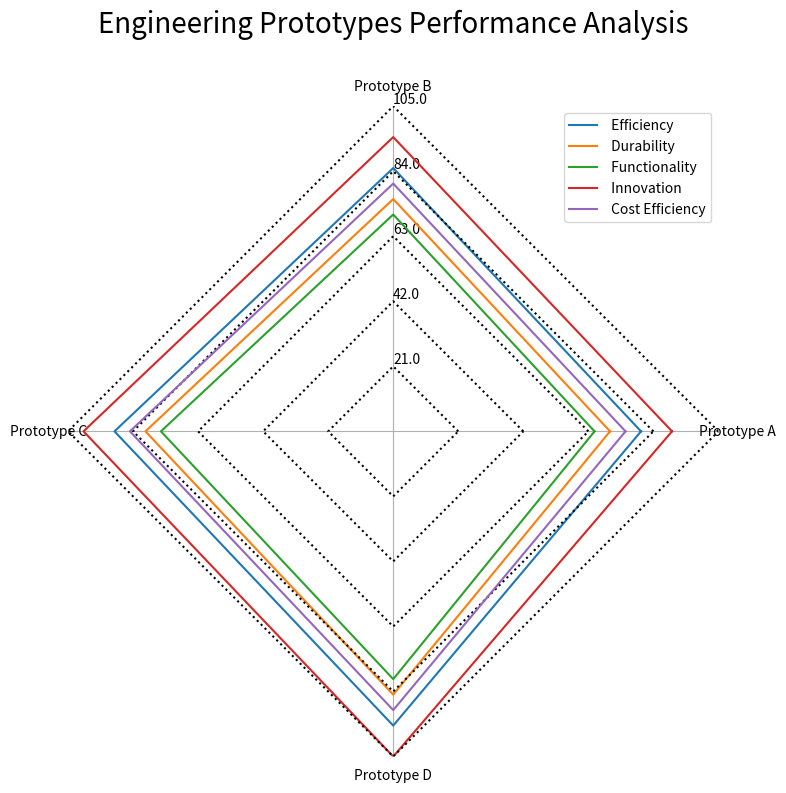

Write the Python code that produced this figure. (Note: this script raises an exception after producing the figure.)
import matplotlib.pyplot as plt
import numpy as np

raw_data = 'Aspect,Prototype A,Prototype B,Prototype C,Prototype D/n Efficiency,80,85,90,95/n Durability,70,75,80,85/n Functionality,65,70,75,80/n Innovation,90,95,100,105/n Cost Efficiency,75,80,85,90'
raw_data = raw_data.replace('/n', '\n').split('\n')

data = [list(map(float, row.split(',')[1:])) for row in raw_data[1:]]
data_labels = raw_data[0].split(',')[1:]
line_labels = [row.split(',')[0] for row in raw_data[1:]]

fig = plt.figure(figsize=(8, 8))
ax = plt.subplot(111, polar=True)

angles = np.linspace(0, 2 * np.pi, len(data_labels) + 1, endpoint=True)
max_val = max(max(row) for row in data)

for i, d in enumerate(data):
    d.append(d[0]) # to close-loop data lines
    ax.plot(angles, d, label=line_labels[i])
    radius = np.full_like(angles, (i + 1) * max_val / len(data))
    ax.plot(angles, radius, color="k", ls=":")
    
ax.set_thetagrids(angles[:-1] * 180/np.pi, data_labels, wrap=True)
ax.set_rlim(0, max_val)
max_value = np.amax(data)
step_size = max_value / len(data)
ax.set_rgrids([step_size * i for i in range(1, len(data) + 1)], labels=[f'{step_size * i}' for i in range(1, len(data) + 1)], angle=90)

ax.yaxis.grid(False)
ax.spines['polar'].set_visible(False)    

handles, labels = ax.get_legend_handles_labels()
ax.legend(handles, labels, loc="upper right")

plt.title('Engineering Prototypes Performance Analysis', size=20, color='black', y=1.1)
plt.tight_layout()
plt.savefig('/cpfs01/user/yehancheng/workspace/datasets/SimChartV2/demo/radar_polygon/png/67_2023122292141.png')
plt.clf()
